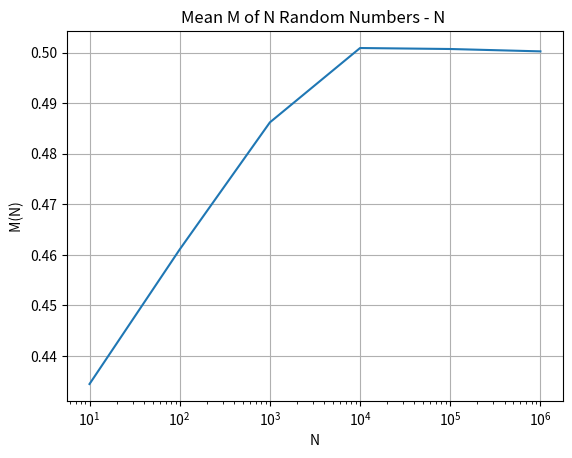

Generate this figure with matplotlib:
import numpy as np
from matplotlib import pyplot as plt 

np.random.seed(4408)
N=np.array([10,100,1000,10000,100000,1000000])
mean_mat=np.zeros([np.size(N),1])
j=0
for i in N:
    
    x=np.random.rand(i)
    mean_mat[j]=np.mean(x)
    
    j=j+1

plt.semilogx(N,mean_mat[:])
plt.title('Mean M of N Random Numbers - N ') #Set title of plot.
plt.ylabel(' M(N) ') #Set x and y labels
plt.xlabel('N')
plt.grid()
plt.show()